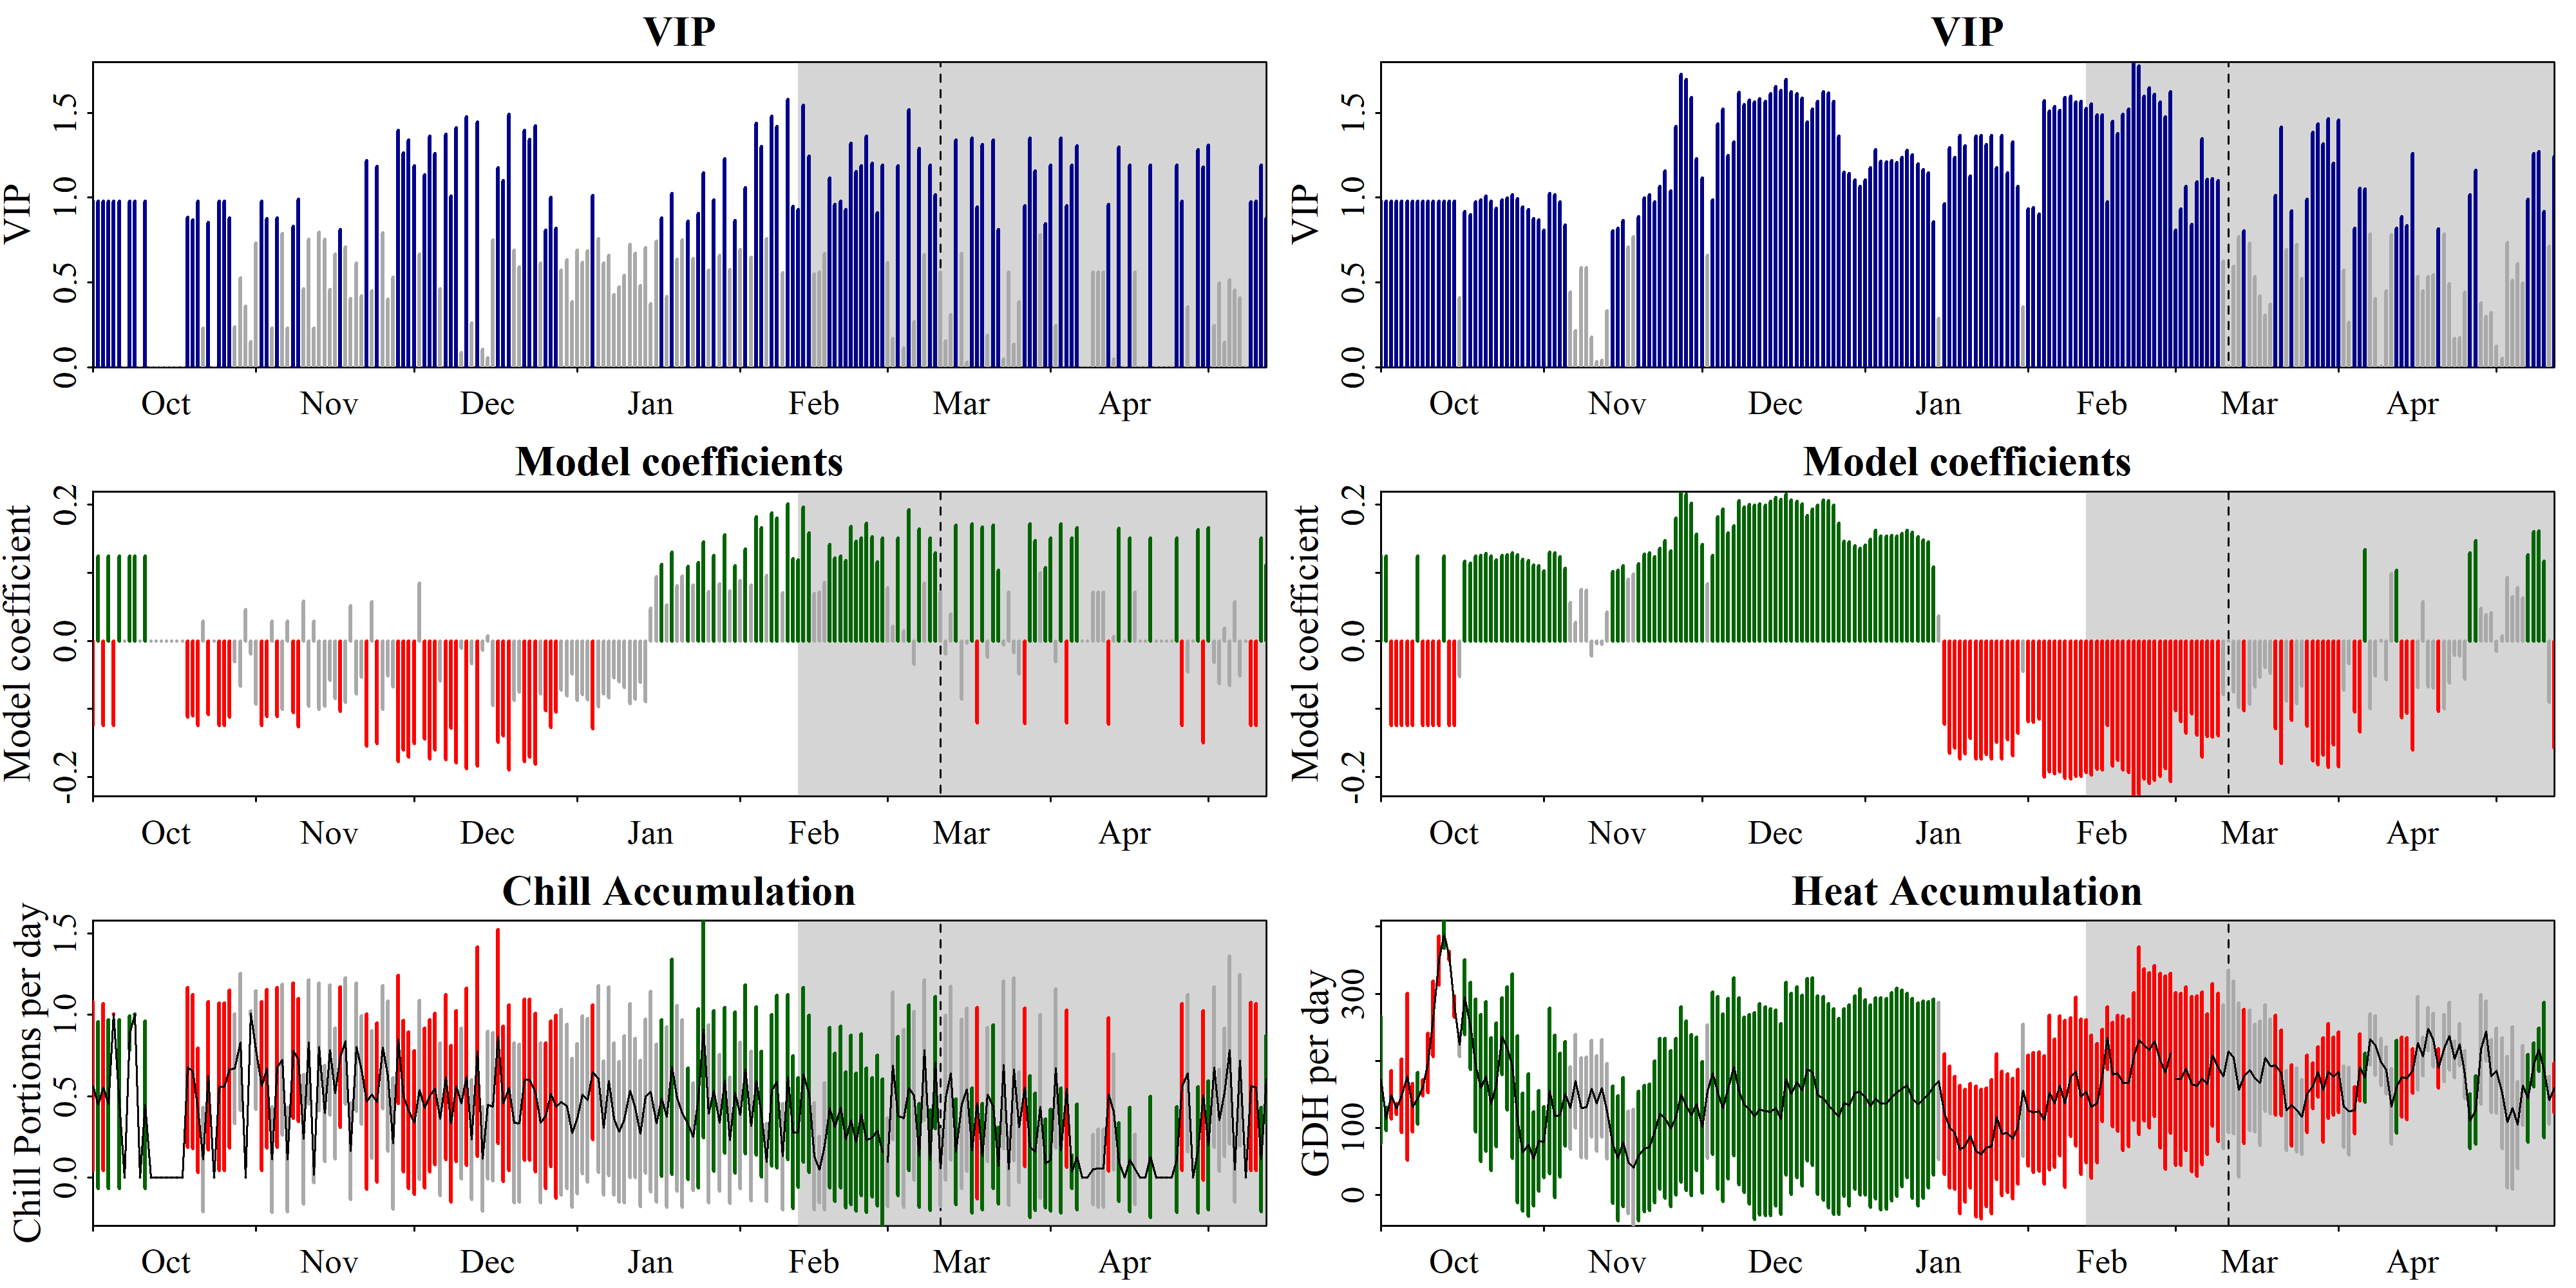

The data file committed next to this chart (first rows):
Date, Type, JDay, Coef, VIP, MetricMean, MetricStdev
1001, Chill, -91, -0.1244, 0.98, 0.5633, 0.5184
1002, Chill, -90, 0.1244, 0.98, 0.4457, 0.5128
1003, Chill, -89, -0.1244, 0.98, 0.5556, 0.5113
1004, Chill, -88, 0.1244, 0.98, 0.4508, 0.5187
1005, Chill, -87, -0.1244, 0.98, 1.004, 0.0005373
1006, Chill, -86, 0.1244, 0.98, 0.4505, 0.5183
1007, Chill, -85, 0, 0, 0, 0
1008, Chill, -84, 0.1244, 0.98, 0.8881, 0.1049
1009, Chill, -83, 0.1244, 0.98, 1.002, 0.002959
1010, Chill, -82, 0, 0, 0, 0
1011, Chill, -81, 0.1244, 0.98, 0.4465, 0.5137
1012, Chill, -80, 0, 0, 0, 0
1013, Chill, -79, 0, 0, 0, 0
1014, Chill, -78, 0, 0, 0, 0
1015, Chill, -77, 0, 0, 0, 0
1016, Chill, -76, 0, 0, 0, 0
1017, Chill, -75, 0, 0, 0, 0
1018, Chill, -74, 0, 0, 0, 0
1019, Chill, -73, -0.1123, 0.8846, 0.677, 0.4926
1020, Chill, -72, -0.1102, 0.8685, 0.6514, 0.4741
1021, Chill, -71, -0.1244, 0.98, 0.4146, 0.3816
1022, Chill, -70, 0.02917, 0.2298, 0.1106, 0.322
1023, Chill, -69, -0.1082, 0.8528, 0.626, 0.4561
1024, Chill, -68, 0, 0, 0, 0
1025, Chill, -67, -0.1244, 0.98, 0.5596, 0.515
1026, Chill, -66, -0.1244, 0.98, 0.5592, 0.5146
1027, Chill, -65, -0.1116, 0.879, 0.6668, 0.4852
1028, Chill, -64, -0.03026, 0.2384, 0.6695, 0.3354
1029, Chill, -63, -0.06676, 0.5259, 0.8331, 0.4211
1030, Chill, -62, 0.04577, 0.3606, 0.0001873, 0.000431
1031, Chill, -61, -0.0191, 0.1505, 1.011, 0.01597
1101, Chill, -60, -0.09286, 0.7316, 0.7835, 0.363
1102, Chill, -59, -0.1244, 0.98, 0.5629, 0.518
1103, Chill, -58, -0.1114, 0.878, 0.668, 0.486
1104, Chill, -57, 0.02917, 0.2298, 0.1116, 0.3248
1105, Chill, -56, -0.1115, 0.8783, 0.6762, 0.492
1106, Chill, -55, -0.1002, 0.7895, 0.7253, 0.4628
1107, Chill, -54, 0.02917, 0.2298, 0.1101, 0.3204
1108, Chill, -53, -0.1054, 0.8306, 0.7796, 0.4159
1109, Chill, -52, -0.1257, 0.9906, 0.7237, 0.3779
1110, Chill, -51, 0.05856, 0.4614, 0.2366, 0.3984
1111, Chill, -50, -0.0957, 0.754, 0.8332, 0.3834
1112, Chill, -49, 0.02917, 0.2298, 0.01735, 0.05051
1113, Chill, -48, -0.1009, 0.7949, 0.8036, 0.3919
1114, Chill, -47, -0.09579, 0.7547, 0.3944, 0.2943
1115, Chill, -46, -0.05837, 0.4599, 0.7848, 0.3992
1116, Chill, -45, -0.08458, 0.6663, 0.517, 0.4006
1117, Chill, -44, -0.1031, 0.8124, 0.7406, 0.4331
1118, Chill, -43, -0.08995, 0.7086, 0.8383, 0.3874
1119, Chill, -42, 0.05128, 0.404, 0.1628, 0.2962
1120, Chill, -41, -0.07786, 0.6134, 0.8018, 0.3928
1121, Chill, -40, -0.05324, 0.4194, 0.6625, 0.3328
1122, Chill, -39, -0.1547, 1.219, 0.4658, 0.5392
1123, Chill, -38, 0.05742, 0.4524, 0.5101, 0.392
1124, Chill, -37, -0.1503, 1.184, 0.4625, 0.4891
1125, Chill, -36, -0.1006, 0.7923, 0.8014, 0.3784
1126, Chill, -35, -0.05104, 0.4021, 0.6228, 0.4611
1127, Chill, -34, -0.06738, 0.5309, 0.2097, 0.4022
1128, Chill, -33, -0.1773, 1.397, 0.8498, 0.3942
1129, Chill, -32, -0.1604, 1.263, 0.5003, 0.4651
... 390 more rows
